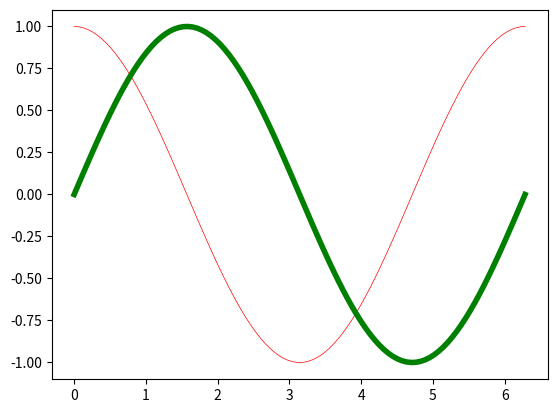

Generate this figure with matplotlib:
import numpy as np
#导入pyplot模块
import matplotlib.pyplot as plt

#使用中文字体
import matplotlib as mpl
mpl.rcParams['font.family']=['Microsoft Yahei', 'sans-serif']
mpl.rcParams['axes.unicode_minus']=False

#数据准备
x = np.linspace(0, 2*np.pi, 100)
y = np.cos(x)
y2 = np.sin(x)

#绘图
plt.plot(x,y,color="red",linewidth=0.5)
plt.plot(x,y2,color="green",linewidth=4)
plt.show()
